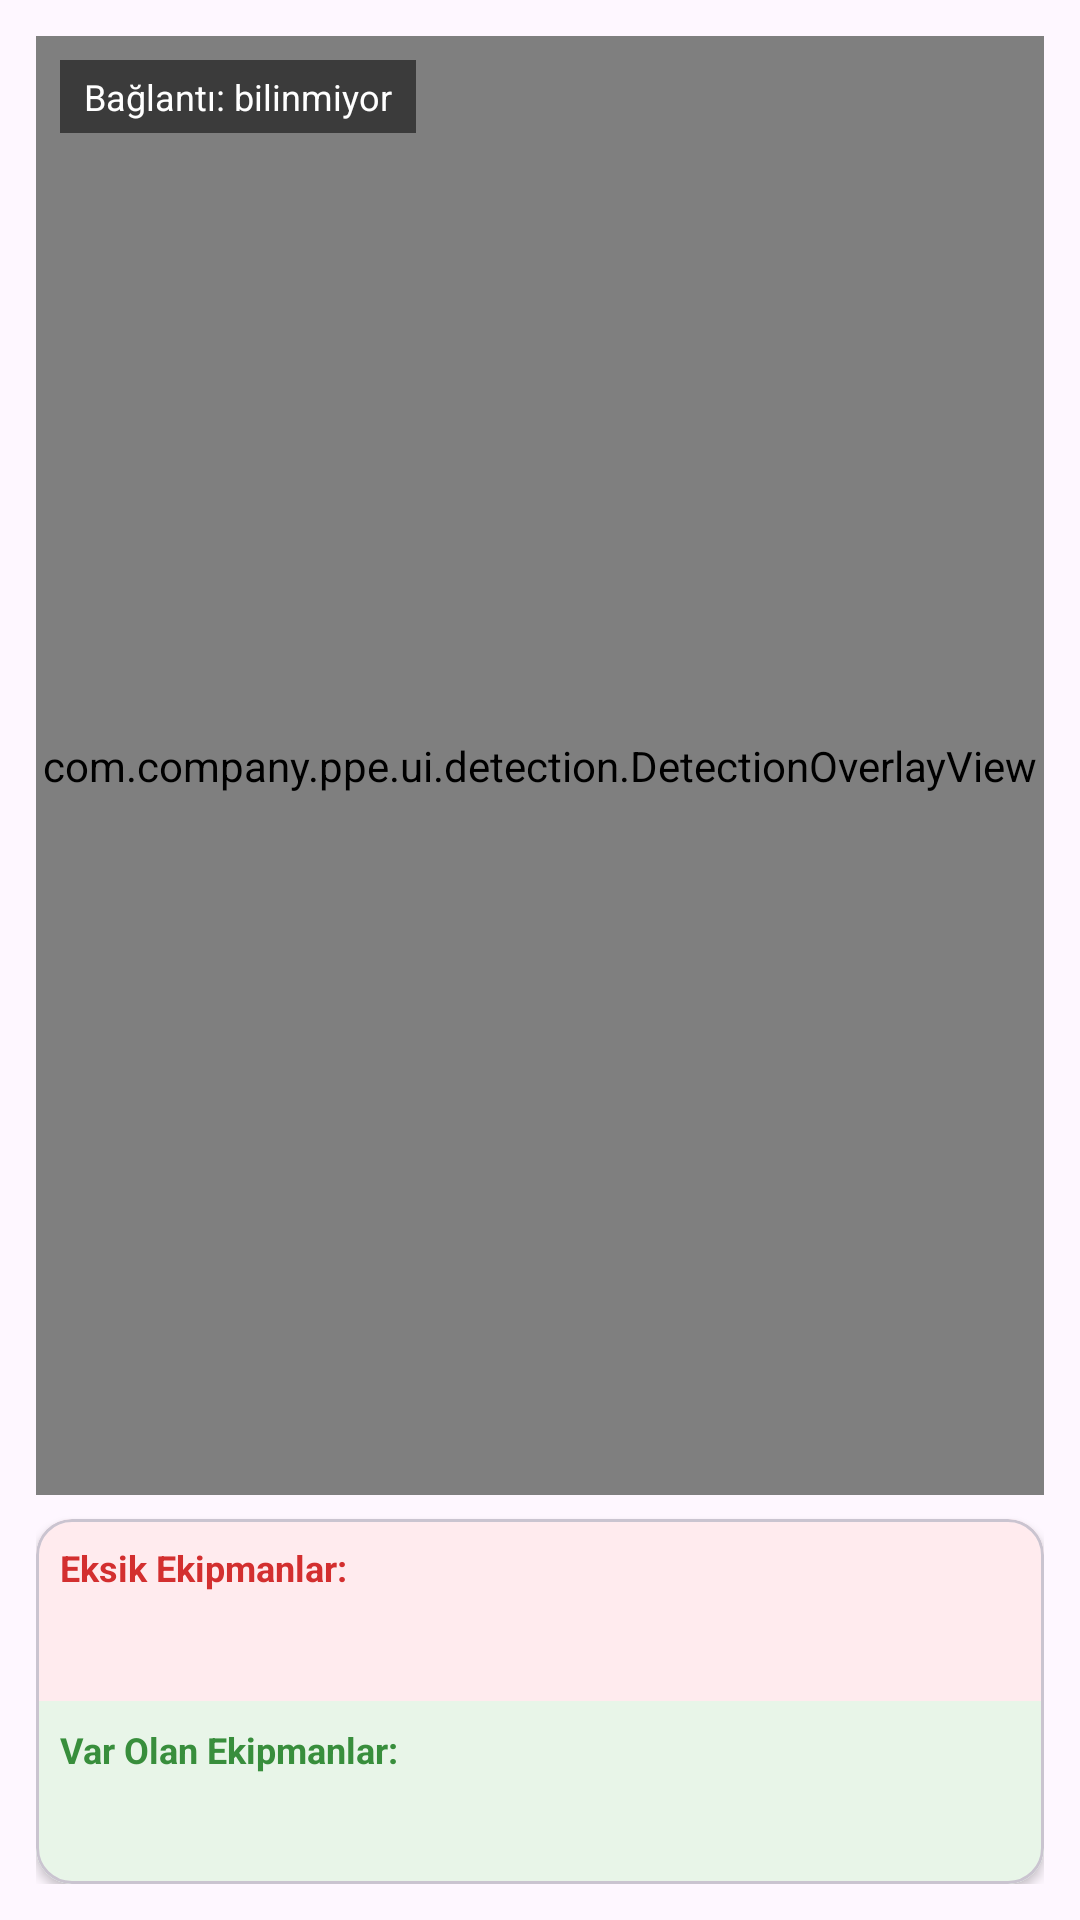

Produce the Android XML layout that renders to this screen, including the resource entries it uses.
<!-- AndroidManifest.xml: application theme Theme.PPE -->
<!-- res/layout/fragment_mode_camera.xml -->
<?xml version="1.0" encoding="utf-8"?>
<LinearLayout xmlns:android="http://schemas.android.com/apk/res/android"
  xmlns:app="http://schemas.android.com/apk/res-auto"
  android:layout_width="match_parent"
  android:layout_height="match_parent"
  android:orientation="vertical"
  android:padding="12dp">

  <FrameLayout
    android:layout_width="match_parent"
    android:layout_height="0dp"
    android:layout_weight="4">

    <androidx.camera.view.PreviewView
      android:id="@+id/preview"
      android:layout_width="match_parent"
      android:layout_height="match_parent"/>

    <com.company.ppe.ui.detection.DetectionOverlayView
      android:id="@+id/overlay"
      android:layout_width="match_parent"
      android:layout_height="match_parent"/>

    
    <TextView
      android:id="@+id/textStatusPill"
      android:layout_width="wrap_content"
      android:layout_height="wrap_content"
      android:layout_gravity="top|center_horizontal"
      android:layout_marginTop="16dp"
      android:background="#80000000"
      android:padding="8dp"
      android:textColor="#FFFFFF"
      android:textSize="14sp"
      android:textStyle="bold"
      android:visibility="gone"/>

    <TextView
      android:id="@+id/textStatusMessage"
      android:layout_width="wrap_content"
      android:layout_height="wrap_content"
      android:layout_gravity="top|center_horizontal"
      android:layout_marginTop="8dp"
      android:background="#80000000"
      android:padding="8dp"
      android:textColor="#FFFFFF"
      android:textSize="12sp"
      android:visibility="gone"/>

    
    <TextView
      android:id="@+id/textAutoExitMessage"
      android:layout_width="wrap_content"
      android:layout_height="wrap_content"
      android:layout_gravity="center"
      android:background="#CC000000"
      android:padding="16dp"
      android:textColor="#FFFFFF"
      android:textSize="16sp"
      android:textStyle="bold"
      android:visibility="gone"
      android:text="Geçiş İzni Verilmiştir, Otomatik Çıkış Yapılıyor"/>

    <TextView
      android:id="@+id/textConn"
      android:layout_width="wrap_content"
      android:layout_height="wrap_content"
      android:layout_margin="8dp"
      android:background="#88000000"
      android:paddingLeft="8dp"
      android:paddingRight="8dp"
      android:paddingTop="4dp"
      android:paddingBottom="4dp"
      android:textColor="#FFFFFF"
      android:textSize="12sp"
      android:text="Bağlantı: bilinmiyor"/>

    
    <View
      android:id="@+id/borderOverlay"
      android:layout_width="match_parent"
      android:layout_height="match_parent"
      android:clickable="false"
      android:focusable="false"
      android:background="@android:color/transparent"/>

  </FrameLayout>

  
  <com.google.android.material.card.MaterialCardView
    android:id="@+id/bottomBar"
    android:layout_width="match_parent"
    android:layout_height="0dp"
    android:layout_weight="1"
    android:layout_marginTop="8dp"
    app:cardCornerRadius="12dp"
    app:cardElevation="2dp">

    <LinearLayout
      android:layout_width="match_parent"
      android:layout_height="match_parent"
      android:orientation="vertical">

      
      <LinearLayout
        android:layout_width="match_parent"
        android:layout_height="0dp"
        android:layout_weight="1"
        android:orientation="vertical"
        android:background="#FFEBEE"
        android:padding="8dp">

        <TextView
          android:layout_width="wrap_content"
          android:layout_height="wrap_content"
          android:text="Eksik Ekipmanlar:"
          android:textColor="#D32F2F"
          android:textSize="12sp"
          android:textStyle="bold"
          android:layout_marginBottom="4dp"/>

        <HorizontalScrollView
          android:layout_width="match_parent"
          android:layout_height="wrap_content"
          android:scrollbars="none">

          <com.google.android.material.chip.ChipGroup
            android:id="@+id/chipsMissingBar"
            android:layout_width="wrap_content"
            android:layout_height="wrap_content"
            app:singleLine="true"
            app:singleSelection="false"/>
        </HorizontalScrollView>
      </LinearLayout>

      
      <LinearLayout
        android:layout_width="match_parent"
        android:layout_height="0dp"
        android:layout_weight="1"
        android:orientation="vertical"
        android:background="#E8F5E8"
        android:padding="8dp">

        <TextView
          android:layout_width="wrap_content"
          android:layout_height="wrap_content"
          android:text="Var Olan Ekipmanlar:"
          android:textColor="#388E3C"
          android:textSize="12sp"
          android:textStyle="bold"
          android:layout_marginBottom="4dp"/>

        <HorizontalScrollView
          android:layout_width="match_parent"
          android:layout_height="wrap_content"
          android:scrollbars="none">

          <com.google.android.material.chip.ChipGroup
            android:id="@+id/chipsExistingBar"
            android:layout_width="wrap_content"
            android:layout_height="wrap_content"
            app:singleLine="true"
            app:singleSelection="false"/>
        </HorizontalScrollView>
      </LinearLayout>

    </LinearLayout>
  </com.google.android.material.card.MaterialCardView>

  <ProgressBar
    android:id="@+id/progress"
    android:layout_width="wrap_content"
    android:layout_height="wrap_content"
    android:layout_gravity="center"
    android:visibility="gone"/>

</LinearLayout>
<!-- resources referenced by this layout -->
<resources>
  <style name="Theme.PPE" parent="Theme.Material3.DayNight.NoActionBar">
          <item name="colorPrimary">@color/color_primary</item>
          <item name="android:statusBarColor" tools:targetApi="l">@color/color_primary</item>
          <item name="colorOnPrimary">#FFFFFF</item>
          <item name="android:textColorPrimary">#FFFFFF</item>
          <item name="actionMenuTextColor">#FFFFFF</item>
          <item name="colorControlNormal">#FFFFFF</item>
      </style>
  <color name="color_primary">#2463EB</color>
</resources>
